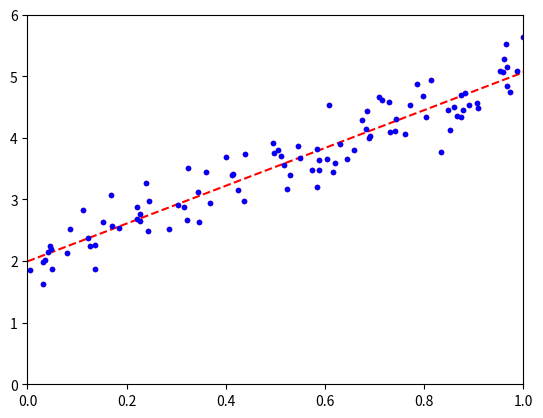

This chart was generated by the following Python code:
import numpy as np  
import matplotlib.pyplot as plt  
  
def generate_data():
    X = np.random.uniform(0, 1, (100,1))
    y = 3 * X + 2 + np.random.randn(100, 1)*0.3

    return X, y

def learning(X, y):
    X_transpose = X.T  
    estimated_params = np.linalg.inv(X_transpose.dot(X)).dot(X_transpose).dot(y)
      
    return estimated_params

X, y = generate_data()  

plt.plot(X, y, "r.")
plt.axis([0, 1, 0, 6]) # x axis range 0 to 1, y axis range 0 to 6
plt.show()

X_b = np.concatenate((np.ones((100, 1)), X), axis=1)
theta = learning(X_b, y)
print(theta)

# draw the regressed line
  
test_X = np.array([[0], [1]])
test_X_b = np.concatenate((np.ones((2, 1)), test_X), axis=1)

prediction = test_X_b.dot(theta)

print(prediction)  

plt.plot(test_X, prediction, "r--")  
plt.plot(X, y, "b.")  
plt.axis([0, 1, 0, 6]) # x axis range 0 to 1, y axis range 0 to 6
plt.show()
